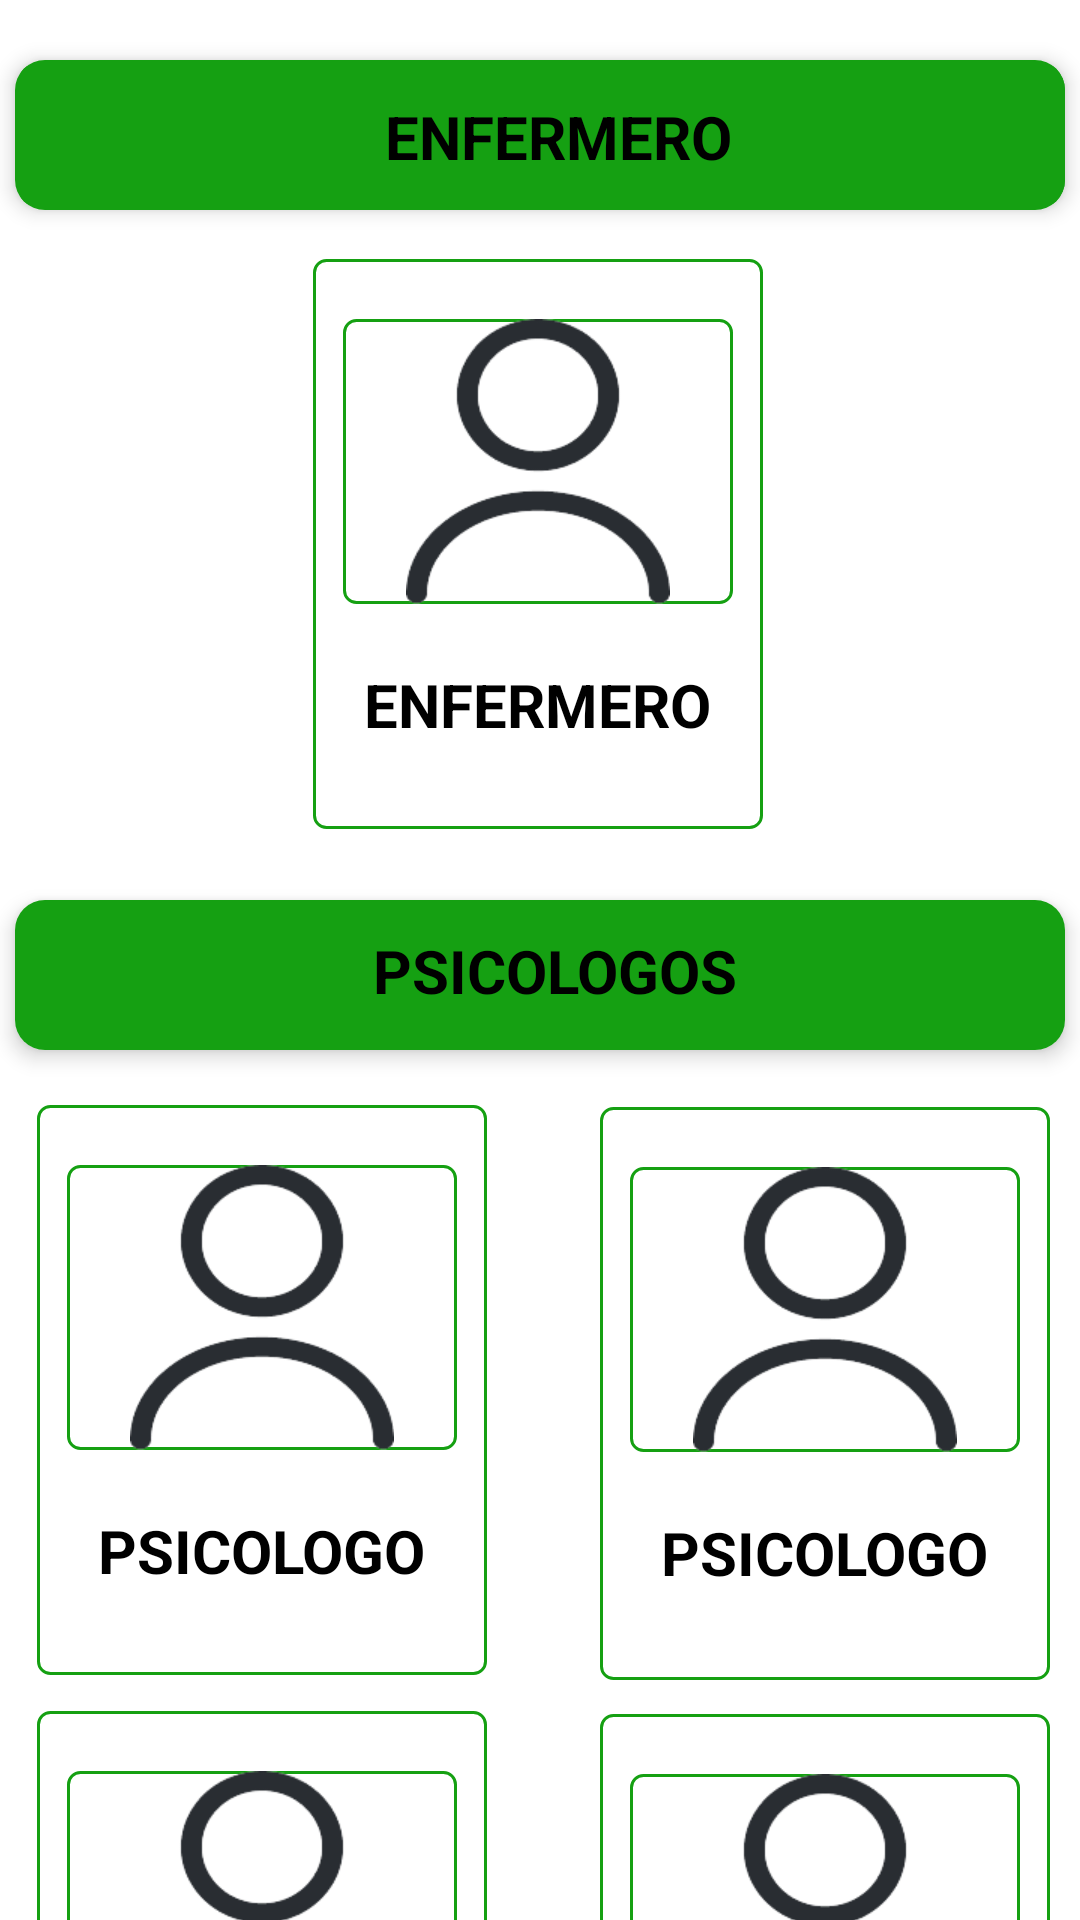

Write the Android layout XML for this screen, with the resource values it uses.
<!-- AndroidManifest.xml: application theme Theme.CAP -->
<!-- res/layout/fragment_psicologosyenfermeros.xml -->
<?xml version="1.0" encoding="utf-8"?>
<androidx.constraintlayout.widget.ConstraintLayout xmlns:android="http://schemas.android.com/apk/res/android"
    xmlns:tools="http://schemas.android.com/tools"
    xmlns:app="http://schemas.android.com/apk/res-auto"
    android:layout_width="match_parent"
    android:layout_height="match_parent"
    android:background="@color/white"
    tools:context=".HomeFragment">

    <androidx.cardview.widget.CardView
        android:id="@+id/card1"
        android:layout_width="350dp"
        android:layout_height="wrap_content"
        android:layout_marginTop="20dp"
        android:animateLayoutChanges="true"
        android:orientation="vertical"
        app:cardCornerRadius="10dp"
        app:cardElevation="4dp"
        app:layout_constraintLeft_toLeftOf="parent"
        app:layout_constraintRight_toRightOf="parent"
        app:layout_constraintTop_toTopOf="parent">

        <RelativeLayout
            android:layout_width="353dp"
            android:layout_height="50dp"
            android:background="@color/verde_claro"
            android:padding="2dp">

            <TextView
                android:id="@+id/titleTv2"
                android:layout_width="wrap_content"
                android:layout_height="wrap_content"
                android:layout_alignParentRight="true"
                android:layout_marginTop="8dp"
                android:layout_marginRight="110dp"
                android:text="PSICOLOGOS"
                android:textColor="@color/black"
                android:textSize="20sp"
                android:textStyle="bold" />

            <RelativeLayout
                android:layout_width="match_parent"
                android:layout_height="50dp"
                android:background="@color/verde_claro"
                android:padding="2dp">

                <TextView
                    android:id="@+id/titleTv3"
                    android:layout_width="wrap_content"
                    android:layout_height="wrap_content"
                    android:layout_alignParentRight="true"
                    android:layout_marginTop="8dp"
                    android:layout_marginRight="110dp"
                    android:text="ENFERMERO"
                    android:textColor="@color/black"
                    android:textSize="20sp"
                    android:textStyle="bold" />

            </RelativeLayout>

        </RelativeLayout>
    </androidx.cardview.widget.CardView>



    <LinearLayout
        android:id="@+id/linearLayout1"
        android:layout_width="150dp"
        android:layout_height="190dp"
        android:background="@drawable/border"
        android:gravity="center_horizontal"
        android:orientation="vertical"
        app:layout_constraintBottom_toBottomOf="parent"
        app:layout_constraintEnd_toEndOf="parent"
        app:layout_constraintHorizontal_bias="0.497"
        app:layout_constraintStart_toStartOf="parent"
        app:layout_constraintTop_toTopOf="parent"
        app:layout_constraintVertical_bias="0.192">

        <ImageView
            android:id="@+id/imgPsicologo1"
            android:layout_width="130dp"
            android:layout_height="95dp"
            android:layout_gravity="center"
            android:layout_margin="20dp"
            android:background="@drawable/border"
            android:src="@drawable/psicologo" />

        <TextView
            android:id="@+id/Nombre1"
            android:layout_width="wrap_content"
            android:layout_height="wrap_content"
            android:layout_gravity="center"
            android:text="ENFERMERO"
            android:textColor="@color/black"
            android:textSize="20sp"
            android:textStyle="bold" />
    </LinearLayout>


    <androidx.cardview.widget.CardView
        android:id="@+id/card2"
        android:layout_width="350dp"
        android:layout_height="wrap_content"
        android:layout_marginTop="300dp"
        android:animateLayoutChanges="true"
        android:orientation="vertical"
        app:cardCornerRadius="10dp"
        app:cardElevation="4dp"
        app:layout_constraintLeft_toLeftOf="parent"
        app:layout_constraintRight_toRightOf="parent"
        app:layout_constraintTop_toTopOf="parent">

        <RelativeLayout
            android:layout_width="353dp"
            android:layout_height="50dp"
            android:background="@color/verde_claro"
            android:padding="2dp">

            <TextView
                android:id="@+id/titleTv"
                android:layout_width="wrap_content"
                android:layout_height="wrap_content"
                android:layout_alignParentRight="true"
                android:layout_marginTop="8dp"
                android:layout_marginRight="110dp"
                android:text="PSICOLOGOS"
                android:textColor="@color/black"
                android:textSize="20sp"
                android:textStyle="bold"
                tools:ignore="DuplicateIds" />

        </RelativeLayout>
    </androidx.cardview.widget.CardView>

    <LinearLayout
        android:id="@+id/linearLayout5"
        android:layout_width="150dp"
        android:layout_height="190dp"
        android:layout_marginTop="350dp"
        android:layout_marginEnd="185dp"
        android:background="@drawable/border"
        android:gravity="center_horizontal"
        android:orientation="vertical"
        app:layout_constraintBottom_toBottomOf="parent"
        app:layout_constraintEnd_toEndOf="parent"
        app:layout_constraintHorizontal_bias="0.493"
        app:layout_constraintStart_toStartOf="parent"
        app:layout_constraintTop_toTopOf="parent"
        app:layout_constraintVertical_bias="0.183">

        <ImageView
            android:id="@+id/imgPsicologo5"
            android:layout_width="130dp"
            android:layout_height="95dp"
            android:layout_gravity="center"
            android:layout_margin="20dp"
            android:background="@drawable/border"
            android:src="@drawable/psicologo" />

        <TextView
            android:id="@+id/Nombre5"
            android:layout_width="wrap_content"
            android:layout_height="wrap_content"
            android:layout_gravity="center"
            android:text="PSICOLOGO"
            android:textColor="@color/black"
            android:textSize="20sp"
            android:textStyle="bold" />
    </LinearLayout>

    <LinearLayout
        android:id="@+id/linearLayout6"
        android:layout_width="150dp"
        android:layout_height="191dp"
        android:layout_marginStart="190dp"
        android:layout_marginTop="350dp"
        android:background="@drawable/border"
        android:gravity="center_horizontal"
        android:orientation="vertical"
        app:layout_constraintBottom_toBottomOf="parent"
        app:layout_constraintEnd_toEndOf="parent"
        app:layout_constraintHorizontal_bias="0.497"
        app:layout_constraintStart_toStartOf="parent"
        app:layout_constraintTop_toTopOf="parent"
        app:layout_constraintVertical_bias="0.192">

        <ImageView
            android:id="@+id/imgPsicologo6"
            android:layout_width="130dp"
            android:layout_height="95dp"
            android:layout_gravity="center"
            android:layout_margin="20dp"
            android:background="@drawable/border"
            android:src="@drawable/psicologo" />

        <TextView
            android:id="@+id/Nombre6"
            android:layout_width="wrap_content"
            android:layout_height="wrap_content"
            android:layout_gravity="center"
            android:text="PSICOLOGO"
            android:textColor="@color/black"
            android:textSize="20sp"
            android:textStyle="bold" />
    </LinearLayout>


    <LinearLayout
        android:id="@+id/linearLayout7"
        android:layout_width="150dp"
        android:layout_height="190dp"
        android:layout_marginTop="600dp"
        android:layout_marginEnd="185dp"
        android:background="@drawable/border"
        android:gravity="center_horizontal"
        android:orientation="vertical"
        app:layout_constraintBottom_toBottomOf="parent"
        app:layout_constraintEnd_toEndOf="parent"
        app:layout_constraintHorizontal_bias="0.495"
        app:layout_constraintStart_toStartOf="parent"
        app:layout_constraintTop_toTopOf="parent"
        app:layout_constraintVertical_bias="0.198">

        <ImageView
            android:id="@+id/imgPsicologo7"
            android:layout_width="130dp"
            android:layout_height="95dp"
            android:layout_gravity="center"
            android:layout_margin="20dp"
            android:background="@drawable/border"
            android:src="@drawable/psicologo" />

        <TextView
            android:id="@+id/Nombre7"
            android:layout_width="wrap_content"
            android:layout_height="wrap_content"
            android:layout_gravity="center"
            android:text="PSICOLOGO"
            android:textColor="@color/black"
            android:textSize="20sp"
            android:textStyle="bold" />
    </LinearLayout>

    <LinearLayout
        android:id="@+id/linearLayout8"
        android:layout_width="150dp"
        android:layout_height="190dp"
        android:layout_marginStart="190dp"
        android:layout_marginTop="600dp"
        android:background="@drawable/border"
        android:gravity="center_horizontal"
        android:orientation="vertical"
        app:layout_constraintBottom_toBottomOf="parent"
        app:layout_constraintEnd_toEndOf="parent"
        app:layout_constraintHorizontal_bias="0.497"
        app:layout_constraintStart_toStartOf="parent"
        app:layout_constraintTop_toTopOf="parent"
        app:layout_constraintVertical_bias="0.192">

        <ImageView
            android:id="@+id/imgPsicologo8"
            android:layout_width="130dp"
            android:layout_height="95dp"
            android:layout_gravity="center"
            android:layout_margin="20dp"
            android:background="@drawable/border"
            android:src="@drawable/psicologo" />

        <TextView
            android:id="@+id/Nombre8"
            android:layout_width="wrap_content"
            android:layout_height="wrap_content"
            android:layout_gravity="center"
            android:text="PSICOLOGO"
            android:textColor="@color/black"
            android:textSize="20sp"
            android:textStyle="bold" />
    </LinearLayout>

</androidx.constraintlayout.widget.ConstraintLayout>
<!-- resources referenced by this layout -->
<resources>
  <color name="black">#FF000000</color>
  <color name="verde_claro">#15a012</color>
  <color name="white">#FFFFFFFF</color>
  <!-- drawable border (drawable) -->
  <?xml version="1.0" encoding="utf-8"?>
  <shape xmlns:android="http://schemas.android.com/apk/res/android">
      <solid android:color="@color/white"></solid>
      <stroke android:width="1dp" android:color="@color/verde_claro"></stroke>
      <corners android:radius="4dp"></corners>
  </shape>
  <!-- drawable psicologo: png bitmap (drawable, 7633 bytes) -->
  <style name="Theme.CAP" parent="Theme.MaterialComponents.DayNight.NoActionBar">
          
          <item name="colorPrimary">@color/verde_claro</item>
          <item name="colorPrimaryVariant">@color/azul_oscuro</item>
          <item name="colorOnPrimary">@color/white</item>
          
          <item name="colorSecondary">@color/verde_claro</item>
          <item name="colorSecondaryVariant">@color/teal_700</item>
          <item name="colorOnSecondary">@color/black</item>
          
          <item name="android:statusBarColor">?attr/colorPrimaryVariant</item>
          
      </style>
  <color name="azul_oscuro">#00324d</color>
  <color name="teal_700">#FF018786</color>
</resources>
